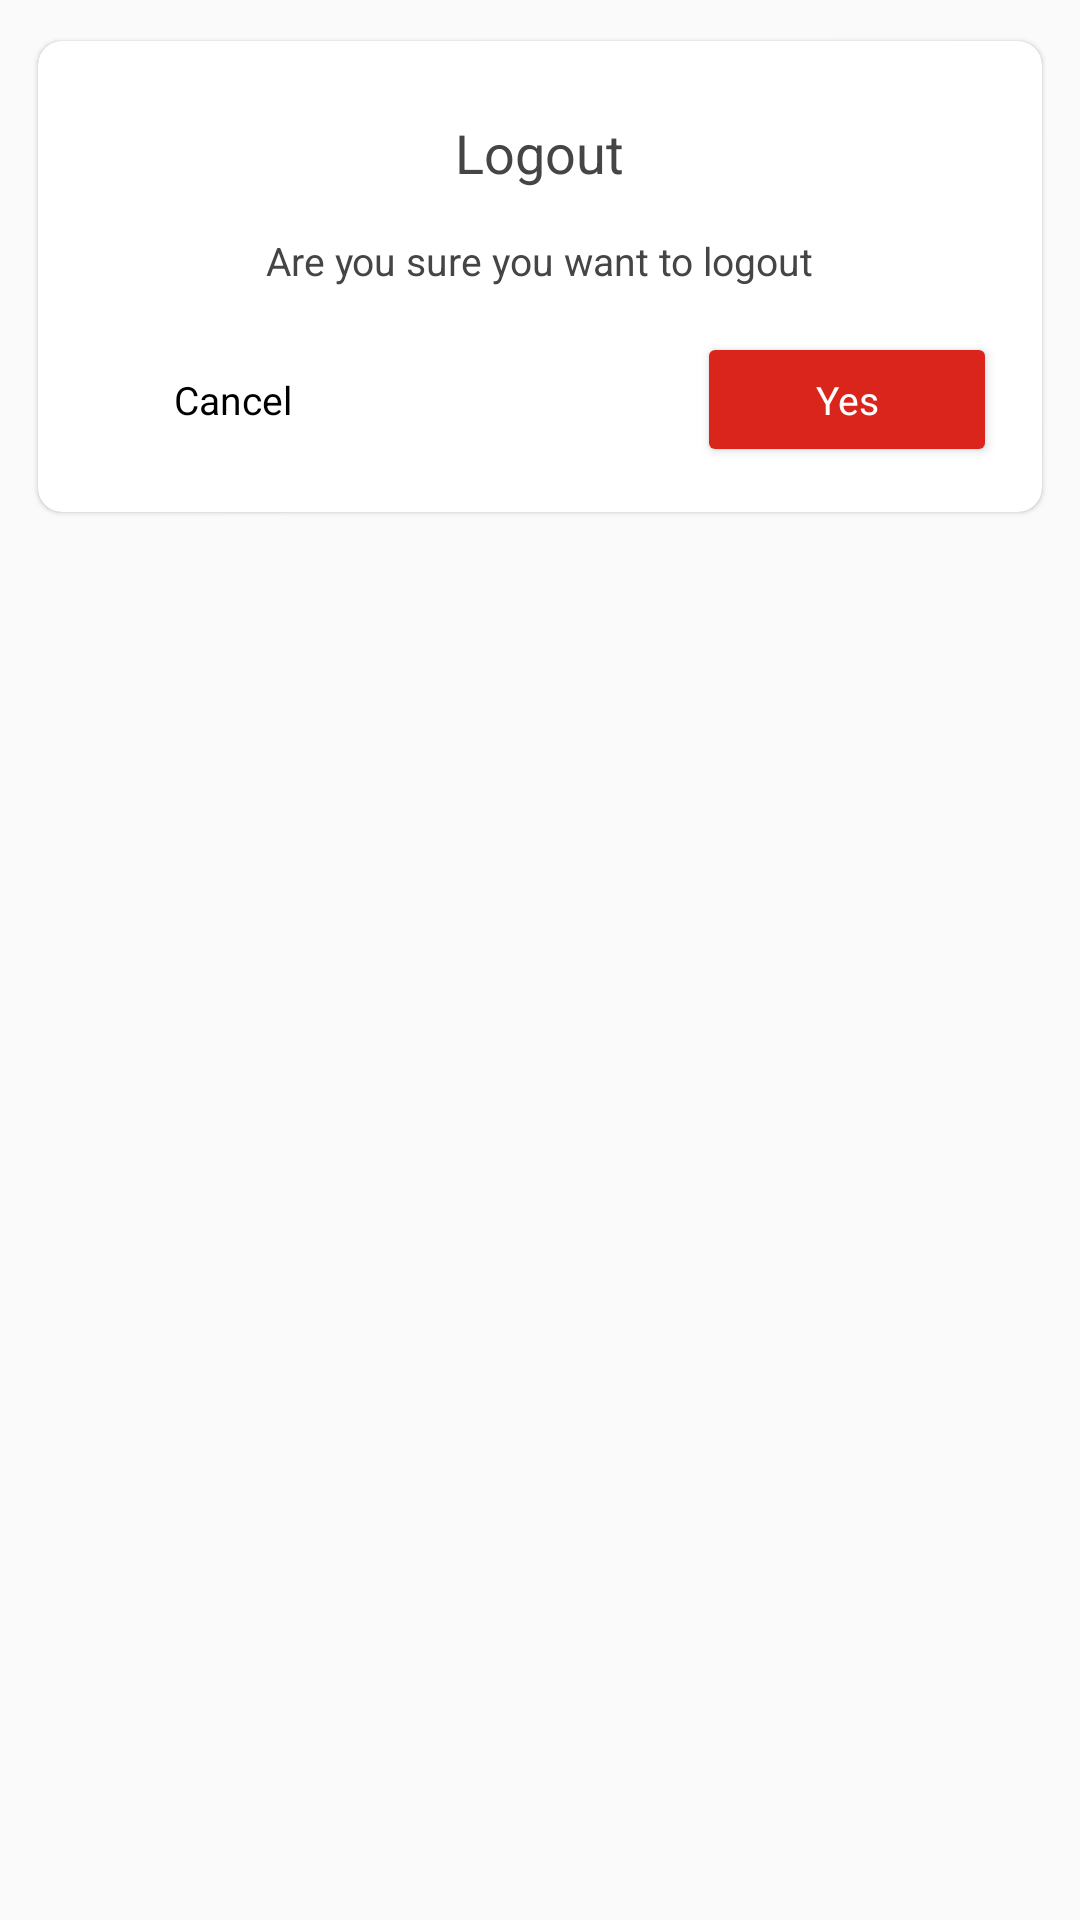

Android layout source for this screen:
<!-- AndroidManifest.xml: application theme Theme.MyApplication -->
<!-- res/layout/dialog_logout.xml -->
<?xml version="1.0" encoding="utf-8"?>
<RelativeLayout xmlns:android="http://schemas.android.com/apk/res/android"
    xmlns:app="http://schemas.android.com/apk/res-auto"
    android:layout_width="match_parent"
    android:layout_height="match_parent"
    android:orientation="vertical">


    <androidx.cardview.widget.CardView
        android:layout_width="match_parent"
        android:layout_height="wrap_content"
        android:layout_margin="8dp"
        app:cardCornerRadius="8dp"
        app:cardElevation="1dp"
        app:cardUseCompatPadding="true">

        <RelativeLayout
            android:layout_width="match_parent"
            android:layout_height="wrap_content"
            android:layout_gravity="center"
            android:background="@drawable/gradient_bg_shape"

            android:gravity="center_horizontal"
            android:orientation="vertical">

            <LinearLayout
                android:id="@+id/ll_content"
                android:layout_width="match_parent"
                android:layout_height="wrap_content"
                android:layout_marginStart="30dp"
                android:layout_marginEnd="30dp"
                android:gravity="center_horizontal"
                android:orientation="vertical">


                <TextView
                    android:layout_width="wrap_content"
                    android:layout_height="wrap_content"
                    android:layout_marginTop="25dp"
                    android:text="Logout"
                    android:textColor="#464545"
                    android:textSize="18sp" />

                <TextView
                    android:layout_width="wrap_content"
                    android:layout_height="wrap_content"
                    android:layout_gravity="center_horizontal"
                    android:layout_marginTop="15dp"
                    android:text="Are you sure you want to logout"
                    android:textColor="#464545"
                    />

            </LinearLayout>

            <Button
                android:id="@+id/btn_yes"
                android:layout_width="100dp"
                android:layout_height="45dp"
                android:layout_below="@id/ll_content"
                android:layout_alignParentRight="true"
                android:layout_marginStart="15dp"
                android:layout_marginTop="15dp"
                android:layout_marginEnd="15dp"
                android:layout_marginBottom="15dp"
                android:backgroundTint="@color/red"
                android:padding="4dp"
                android:text="Yes"
                android:textAllCaps="false"
                android:textColor="#ffffff" />

            <Button
                android:id="@+id/btncancle"
                style="@style/Widget.AppCompat.Button.Borderless"
                android:layout_width="100dp"
                android:layout_height="45dp"
                android:layout_below="@id/ll_content"
                android:layout_alignParentLeft="true"
                android:layout_marginStart="15dp"
                android:layout_marginTop="15dp"
                android:layout_marginEnd="15dp"
                android:layout_marginBottom="15dp"

                android:padding="4dp"
                android:text="Cancel"
                android:textAllCaps="false"
                android:textColor="@color/black" />

        </RelativeLayout>

    </androidx.cardview.widget.CardView>
</RelativeLayout>
<!-- resources referenced by this layout -->
<resources>
  <color name="black">#FF000000</color>
  <color name="red">#da251c</color>
  <style name="Theme.MyApplication" parent="Theme.AppCompat.Light.NoActionBar">
          
          <item name="colorPrimary">@color/purple_500</item>
          <item name="colorPrimaryVariant">@color/purple_500</item>
          <item name="colorOnPrimary">@color/white</item>
  
          <item name="android:textSize">13sp</item>
          <item name="fontFamily">@font/montserratregular</item>
  
          
          <item name="colorSecondary">@color/teal_200</item>
          <item name="colorSecondaryVariant">@color/teal_700</item>
          <item name="colorOnSecondary">@color/black</item>
          
          <item name="android:statusBarColor" tools:targetApi="l">?attr/colorPrimaryVariant</item>
          
          <item name="android:windowDisablePreview">true</item>
      </style>
  <color name="purple_500">#FF03DAC5</color>
  <color name="white">#FFFFFFFF</color>
  <color name="teal_200">#049c45</color>
  <color name="teal_700">#FF018786</color>
</resources>
